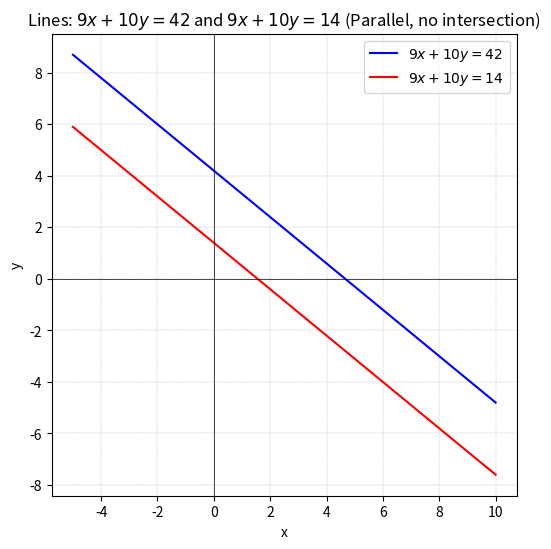

This chart was generated by the following Python code:
import numpy as np
import matplotlib.pyplot as plt

# Define x-range
x = np.linspace(-5, 10, 400)

# Define the two lines: y = (constant - 9x)/10
y1 = (42 - 9*x) / 10   # from 9x + 10y = 42
y2 = (14 - 9*x) / 10   # from 9x + 10y = 14

# Plotting
plt.figure(figsize=(6,6))
plt.plot(x, y1, label=r'$9x+10y=42$', color='blue')
plt.plot(x, y2, label=r'$9x+10y=14$', color='red')
plt.xlabel('x')
plt.ylabel('y')
plt.axhline(0, color='black', linewidth=0.5)  # x-axis
plt.axvline(0, color='black', linewidth=0.5)  # y-axis
plt.title('Lines: $9x+10y=42$ and $9x+10y=14$ (Parallel, no intersection)')
plt.legend()
plt.grid(True, linestyle='--', linewidth=0.3)

plt.show()
